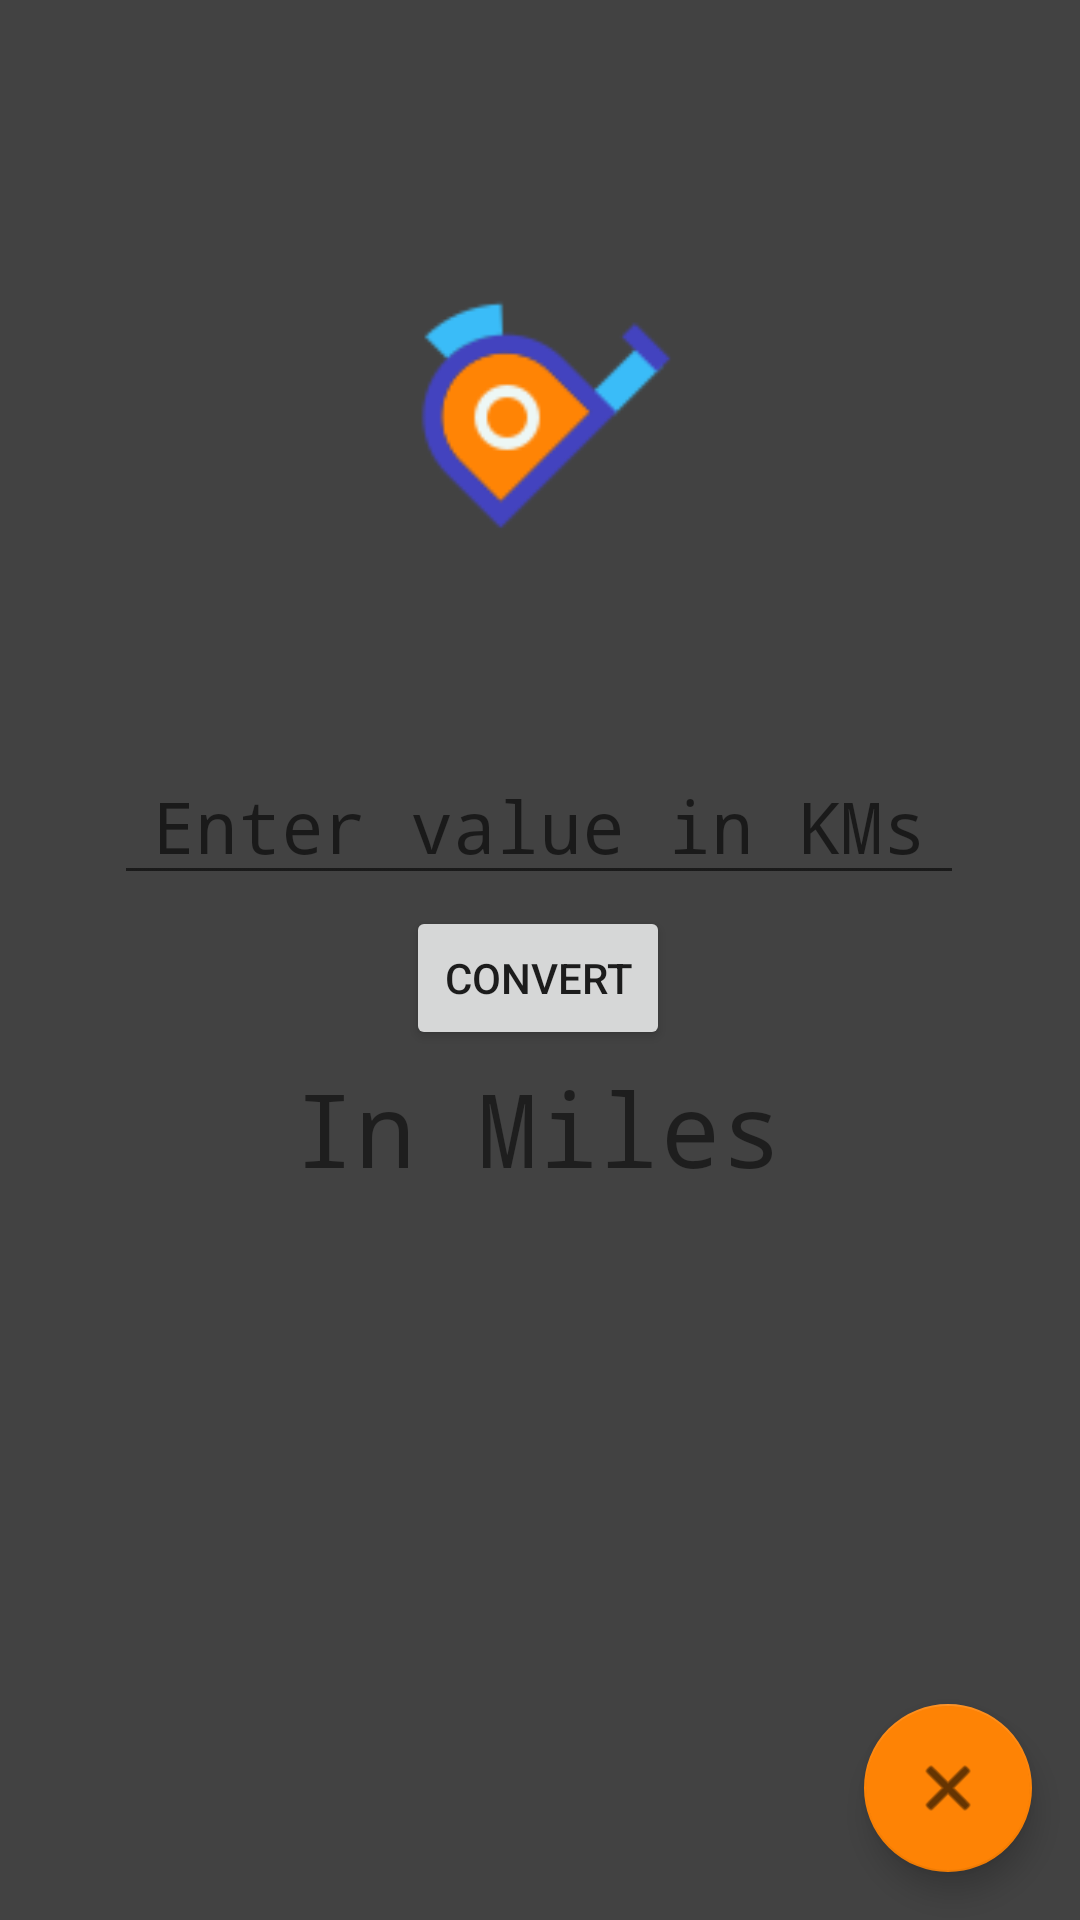

Reconstruct the res/layout file that produces this screen, plus the resources it refers to.
<!-- AndroidManifest.xml: application theme Theme.Unit_converter -->
<!-- res/layout/activity_activitylen.xml -->
<?xml version="1.0" encoding="utf-8"?>
<androidx.constraintlayout.widget.ConstraintLayout xmlns:android="http://schemas.android.com/apk/res/android"
    xmlns:app="http://schemas.android.com/apk/res-auto"
    xmlns:tools="http://schemas.android.com/tools"
    android:layout_width="match_parent"
    android:layout_height="match_parent"
    android:background="@color/cardview_dark_background"
    android:backgroundTintMode="screen"
    tools:context=".Activitylen">

    <EditText
        android:id="@+id/inputLen"
        android:layout_width="wrap_content"
        android:layout_height="wrap_content"
        android:layout_marginTop="60dp"
        android:ems="10"
        android:fontFamily="monospace"
        android:hint="Enter value in KMs"
        android:inputType="number"
        android:singleLine="false"
        android:textAlignment="center"
        android:textColor="#D6D1D1"
        android:textSize="24sp"
        app:layout_constraintEnd_toEndOf="parent"
        app:layout_constraintHorizontal_bias="0.496"
        app:layout_constraintStart_toStartOf="parent"
        app:layout_constraintTop_toBottomOf="@+id/imageView" />

    <TextView
        android:id="@+id/textView2"
        android:layout_width="wrap_content"
        android:layout_height="wrap_content"
        android:layout_marginBottom="28dp"
        android:fontFamily="monospace"
        android:text="In Miles"
        android:textSize="34sp"
        app:layout_constraintBottom_toTopOf="@+id/outputLen"
        app:layout_constraintEnd_toEndOf="parent"
        app:layout_constraintHorizontal_bias="0.497"
        app:layout_constraintStart_toStartOf="parent" />

    <TextView
        android:id="@+id/outputLen"
        android:layout_width="wrap_content"
        android:layout_height="wrap_content"
        android:layout_marginBottom="96dp"
        android:textSize="34sp"
        app:layout_constraintBottom_toTopOf="@+id/back3"
        app:layout_constraintEnd_toEndOf="parent"
        app:layout_constraintHorizontal_bias="0.498"
        app:layout_constraintStart_toStartOf="parent" />

    <Button
        android:id="@+id/convLen"
        android:layout_width="wrap_content"
        android:layout_height="wrap_content"
        android:text="Convert"
        app:layout_constraintBottom_toTopOf="@+id/textView2"
        app:layout_constraintEnd_toEndOf="parent"
        app:layout_constraintHorizontal_bias="0.498"
        app:layout_constraintStart_toStartOf="parent"
        app:layout_constraintTop_toBottomOf="@+id/inputLen" />

    <ImageView
        android:id="@+id/imageView"
        android:layout_width="103dp"
        android:layout_height="109dp"
        android:layout_marginTop="80dp"
        app:layout_constraintEnd_toEndOf="parent"
        app:layout_constraintHorizontal_bias="0.496"
        app:layout_constraintStart_toStartOf="parent"
        app:layout_constraintTop_toTopOf="parent"
        app:srcCompat="@mipmap/len" />

    <com.google.android.material.floatingactionbutton.FloatingActionButton
        android:id="@+id/back3"
        android:layout_width="wrap_content"
        android:layout_height="wrap_content"
        android:layout_marginEnd="16dp"
        android:layout_marginBottom="16dp"
        android:clickable="true"
        app:backgroundTint="#FE8305"
        app:layout_constraintBottom_toBottomOf="parent"
        app:layout_constraintEnd_toEndOf="parent"
        app:srcCompat="@android:drawable/ic_menu_close_clear_cancel" />

</androidx.constraintlayout.widget.ConstraintLayout>
<!-- resources referenced by this layout -->
<resources>
  <!-- mipmap len: png bitmap (mipmap-hdpi, 2322 bytes) -->
  <style name="Theme.Unit_converter" parent="Theme.MaterialComponents.DayNight.DarkActionBar">
          
          <item name="colorPrimary">@color/purple_500</item>
          <item name="colorPrimaryVariant">@color/purple_700</item>
          <item name="colorOnPrimary">@color/white</item>
          
          <item name="colorSecondary">@color/teal_200</item>
          <item name="colorSecondaryVariant">@color/teal_700</item>
          <item name="colorOnSecondary">@color/black</item>
          
          <item name="android:statusBarColor">?attr/colorPrimaryVariant</item>
          
      </style>
  <!-- not gathered from this repository: default colours our renderer supplied (Android Studio template values) -->
  <color name="purple_500">#FF6200EE</color>
  <color name="purple_700">#FF3700B3</color>
  <color name="teal_200">#FF03DAC5</color>
  <color name="teal_700">#FF018786</color>
  <color name="black">#FF000000</color>
  <color name="white">#FFFFFFFF</color>
</resources>
